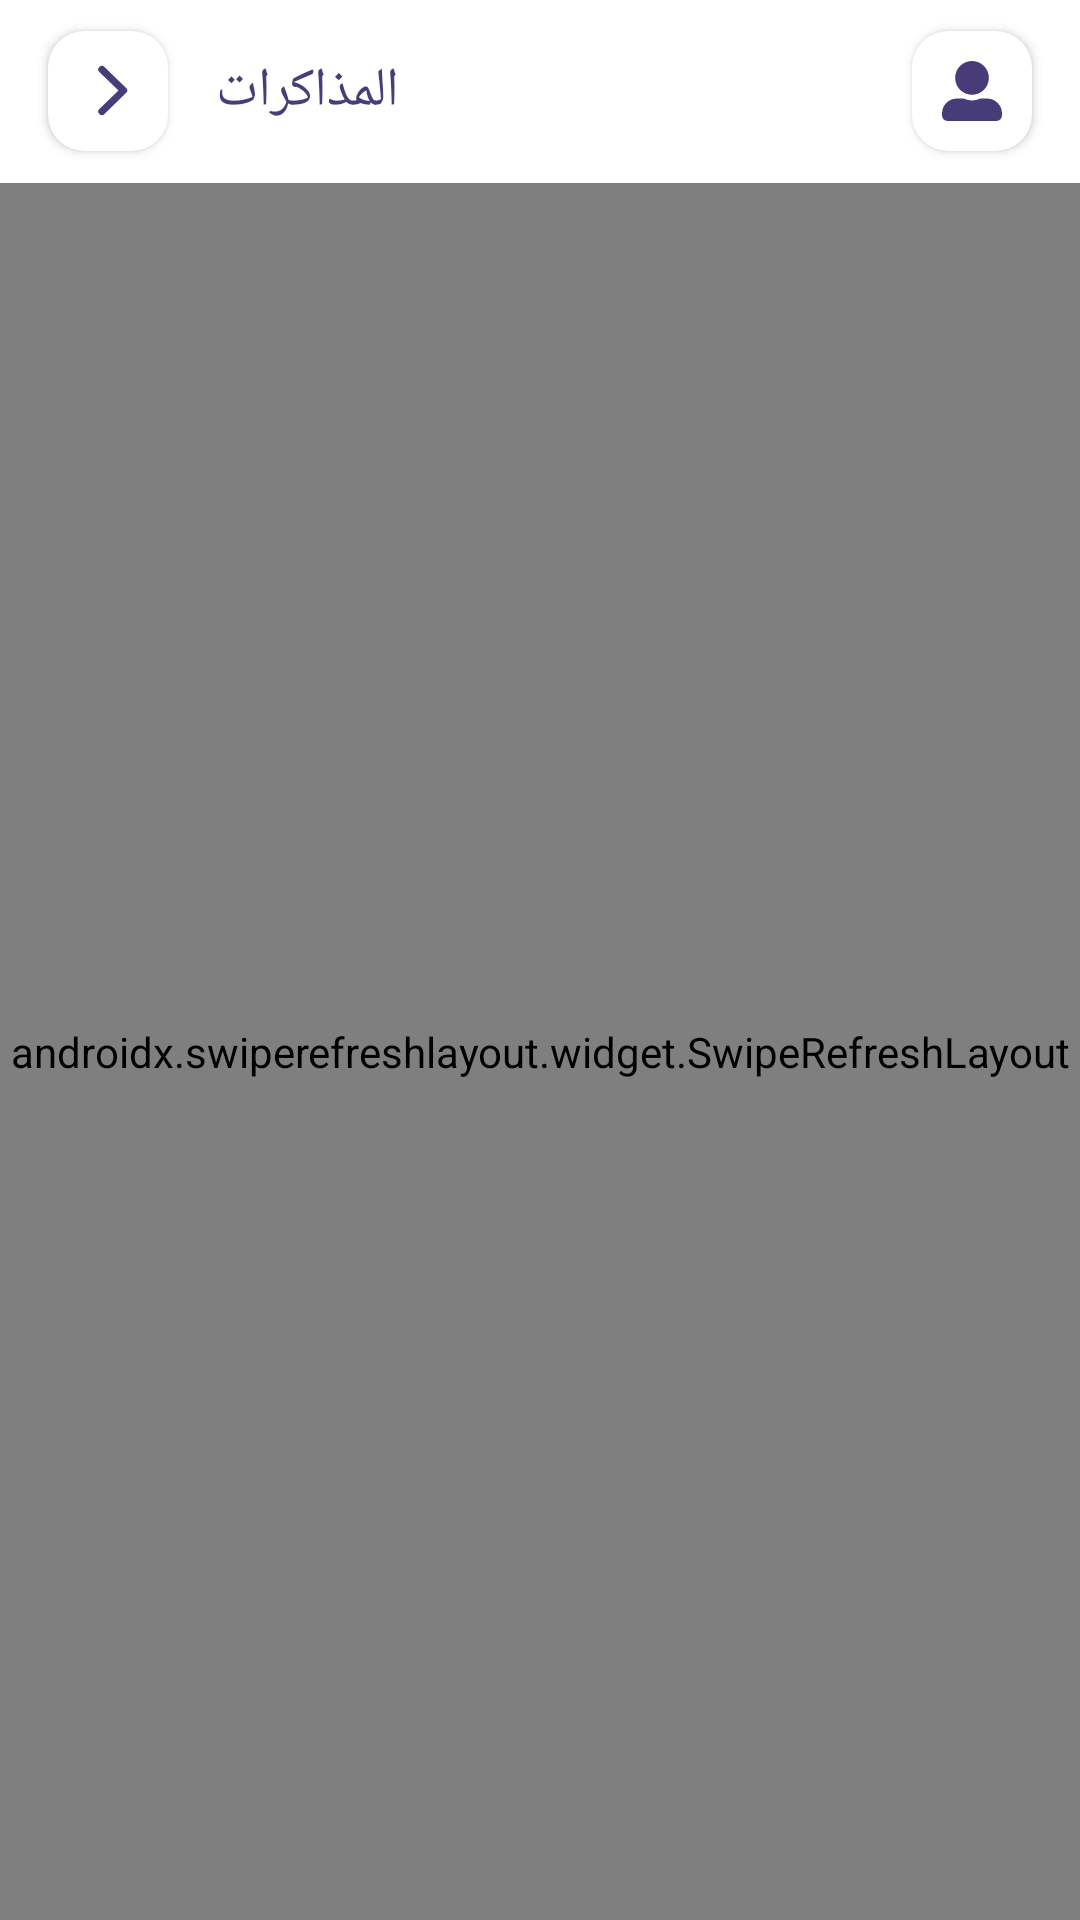

Here is an Android app screen rendered from its layout file. Give the layout XML and the strings, colors and styles it references.
<!-- AndroidManifest.xml: application theme Theme.AleppoCollage -->
<!-- res/layout/fragment_exam_checked.xml -->
<?xml version="1.0" encoding="utf-8"?>
<androidx.constraintlayout.widget.ConstraintLayout xmlns:android="http://schemas.android.com/apk/res/android"    xmlns:app="http://schemas.android.com/apk/res-auto"    xmlns:tools="http://schemas.android.com/tools"    android:layout_width="match_parent"    android:layout_height="match_parent"    android:background="@color/colorWhite"    tools:context=".ui.exam.teacher.get.ExamFragment">    <RelativeLayout        android:id="@+id/relativeCheckedExamBar"        android:layout_width="match_parent"        android:layout_height="wrap_content"        android:visibility="visible"        app:layout_constraintEnd_toEndOf="parent"        app:layout_constraintStart_toStartOf="parent"        app:layout_constraintTop_toTopOf="parent">        <androidx.cardview.widget.CardView            android:id="@+id/cardCheckedExamProfile"            android:layout_width="@dimen/dmSizeCardButtonAppBar"            android:layout_height="@dimen/dmSizeCardButtonAppBar"            android:layout_alignParentEnd="true"            android:layout_centerVertical="true"            android:layout_marginTop="@dimen/dmMarginTop"            android:layout_marginEnd="@dimen/dmMarginEnd"            android:layout_marginBottom="5dp"            android:clickable="true"            android:elevation="@dimen/dmElevationButton"            android:focusable="true"            android:foreground="?attr/selectableItemBackground"            app:cardCornerRadius="@dimen/dmRadiusCardViewAppBar">            <ImageView                android:layout_width="@dimen/dmSizeIconImageAppBar"                android:layout_height="@dimen/dmSizeIconImageAppBar"                android:layout_gravity="center"                android:background="@drawable/ic_profile" />        </androidx.cardview.widget.CardView>        <androidx.cardview.widget.CardView            android:id="@+id/cardCheckedExamBack"            android:layout_width="@dimen/dmSizeCardButtonAppBar"            android:layout_height="@dimen/dmSizeCardButtonAppBar"            android:layout_centerVertical="true"            android:layout_marginStart="@dimen/dmMarginStart"            android:layout_marginTop="@dimen/dmMarginTop"            android:layout_marginBottom="5dp"            android:clickable="true"            android:elevation="16dp"            android:focusable="true"            android:foreground="?attr/selectableItemBackground"            app:cardCornerRadius="@dimen/dmRadiusCardViewAppBar">            <ImageView                android:layout_width="@dimen/dmSizeIconBackAppBar"                android:layout_height="@dimen/dmSizeIconBackAppBar"                android:layout_gravity="center"                android:background="@drawable/ic_back_ward" />        </androidx.cardview.widget.CardView>        <TextView            android:layout_width="wrap_content"            android:layout_height="wrap_content"            android:layout_centerVertical="true"            android:layout_marginStart="@dimen/dmMarginStart"            android:layout_toEndOf="@+id/cardCheckedExamBack"            android:fontFamily="@font/cairo_black"            android:text="@string/strTest"            android:textColor="@color/colorPrimary"            android:textSize="@dimen/dmTextSizeTitleTextView" />    </RelativeLayout>    <androidx.swiperefreshlayout.widget.SwipeRefreshLayout        android:id="@+id/swipeRefreshCheckedExam"        android:layout_width="match_parent"        android:layout_height="0dp"        app:layout_constraintBottom_toBottomOf="parent"        app:layout_constraintEnd_toEndOf="parent"        app:layout_constraintStart_toStartOf="parent"        app:layout_constraintTop_toBottomOf="@+id/relativeCheckedExamBar">        <androidx.constraintlayout.widget.ConstraintLayout            android:layout_width="match_parent"            android:layout_height="wrap_content">            <RelativeLayout                android:id="@+id/relativeLayout2"                android:layout_width="match_parent"                android:layout_height="0dp"                app:layout_constraintBottom_toBottomOf="parent"                app:layout_constraintEnd_toEndOf="parent"                app:layout_constraintStart_toStartOf="parent"                app:layout_constraintTop_toTopOf="parent">                <androidx.recyclerview.widget.RecyclerView                    android:id="@+id/recyclerCheckExam"                    android:layout_width="match_parent"                    android:layout_height="wrap_content"                    android:layout_marginTop="@dimen/dmHalfMarginTop"                    android:layout_marginBottom="@dimen/dmHalfMarginBottom"                    android:orientation="vertical"                    android:paddingStart="@dimen/dmHalfMarginStart"                    android:paddingEnd="@dimen/dmHalfMarginEnd"                    app:layoutManager="androidx.recyclerview.widget.LinearLayoutManager"                    tools:listitem="@layout/item_recycler_student_mark" />                                <com.facebook.shimmer.ShimmerFrameLayout                    android:id="@+id/shimmerAnimationCheckExam"                    android:layout_width="match_parent"                    android:layout_height="wrap_content"                    android:layout_alignParentStart="true"                    android:visibility="gone">                    <LinearLayout                        android:layout_width="match_parent"                        android:layout_height="wrap_content"                        android:orientation="vertical">                        <include layout="@layout/item_recycler_mark_shimmer" />                        <include layout="@layout/item_recycler_mark_shimmer" />                        <include layout="@layout/item_recycler_mark_shimmer" />                        <include layout="@layout/item_recycler_mark_shimmer" />                    </LinearLayout>                </com.facebook.shimmer.ShimmerFrameLayout>            </RelativeLayout>            <ImageView                android:id="@+id/imgExamChooseGroup"                android:layout_width="wrap_content"                android:layout_height="wrap_content"                android:src="@drawable/ic_aplus"                app:layout_constraintBottom_toBottomOf="parent"                app:layout_constraintEnd_toEndOf="parent"                app:layout_constraintStart_toStartOf="parent"                app:layout_constraintTop_toTopOf="@+id/relativeLayout2" />        </androidx.constraintlayout.widget.ConstraintLayout>    </androidx.swiperefreshlayout.widget.SwipeRefreshLayout></androidx.constraintlayout.widget.ConstraintLayout>
<!-- res/layout/item_recycler_student_mark.xml (included above) -->
<?xml version="1.0" encoding="utf-8"?>
<androidx.constraintlayout.widget.ConstraintLayout xmlns:android="http://schemas.android.com/apk/res/android"
    xmlns:app="http://schemas.android.com/apk/res-auto"
    android:layout_width="match_parent"
    android:layout_height="wrap_content"
    android:clickable="true"
    android:layout_margin="8dp"
    android:focusable="true">

    <View
        android:id="@+id/relativeLayout7"
        android:layout_width="0dp"
        android:layout_height="40dp"
        android:layout_marginEnd="@dimen/dmMarginEnd"
        android:background="@drawable/ripple_item_mark_student"
        app:layout_constraintBottom_toBottomOf="parent"
        app:layout_constraintEnd_toEndOf="parent"
        app:layout_constraintStart_toStartOf="parent"
        app:layout_constraintTop_toTopOf="parent" />

    <View
        android:id="@+id/imageView3"
        android:layout_width="50dp"
        android:layout_height="50dp"
        android:background="@drawable/bg_item_mark"
        android:gravity="center"
        app:layout_constraintBottom_toBottomOf="parent"
        app:layout_constraintEnd_toEndOf="parent"
        app:layout_constraintTop_toTopOf="parent"/>

    <TextView
        android:id="@+id/txtRecyclerStudentMarkName"
        android:layout_width="wrap_content"
        android:layout_height="wrap_content"
        android:layout_alignParentEnd="true"
        android:layout_marginStart="10dp"
        android:fontFamily="@font/cairo_bold"
        android:text="اسم الطالب"
        android:textColor="@color/colorPrimary"
        android:textSize="18sp"
        app:layout_constraintBottom_toBottomOf="parent"
        app:layout_constraintStart_toEndOf="@+id/viewRecyclerStudentMarkState"
        app:layout_constraintTop_toTopOf="parent" />

    <View
        android:id="@+id/viewRecyclerStudentMarkState"
        android:layout_width="17dp"
        android:layout_height="17dp"
        android:layout_centerVertical="true"
        android:layout_marginStart="25dp"
        android:background="@drawable/bg_rounded_green"
        app:layout_constraintBottom_toBottomOf="@+id/relativeLayout7"
        app:layout_constraintStart_toStartOf="@+id/relativeLayout7"
        app:layout_constraintTop_toTopOf="@+id/relativeLayout7" />

    <TextView
        android:id="@+id/txtRecyclerStudentMark"
        android:layout_width="wrap_content"
        android:layout_height="wrap_content"
        android:text="100"
        android:fontFamily="@font/cairo_regular"
        android:textColor="@color/colorWhite"
        app:layout_constraintBottom_toBottomOf="parent"
        app:layout_constraintEnd_toEndOf="@+id/imageView3"
        app:layout_constraintStart_toStartOf="@+id/imageView3"
        app:layout_constraintTop_toTopOf="@+id/imageView3" />

</androidx.constraintlayout.widget.ConstraintLayout>
<!-- res/layout/item_recycler_mark_shimmer.xml (included above) -->
<?xml version="1.0" encoding="utf-8"?>
<androidx.cardview.widget.CardView xmlns:android="http://schemas.android.com/apk/res/android"    xmlns:app="http://schemas.android.com/apk/res-auto"    android:layout_width="match_parent"    android:layout_height="100dp"    android:layout_margin="8dp"    android:clickable="true"    android:elevation="8dp"    android:focusable="true"    android:foreground="?attr/selectableItemBackground"    app:cardCornerRadius="18dp">    <RelativeLayout        android:layout_width="match_parent"        android:layout_height="match_parent"        android:background="@color/colorWhite">        <RelativeLayout            android:layout_width="60dp"            android:layout_height="70dp"            android:layout_centerVertical="true">            <ImageView                android:layout_width="wrap_content"                android:layout_height="wrap_content"                android:layout_alignParentBottom="true"                android:layout_centerHorizontal="true"                android:src="@drawable/ic_mark" />        </RelativeLayout>        <TextView            android:id="@+id/txtRecyclerMarkExamName"            android:layout_width="250dp"            android:layout_height="15dp"            android:layout_margin="8dp"            android:layout_centerHorizontal="true"            android:background="@drawable/bg_shimmer_text"/>        <TextView            android:id="@+id/txt2"            android:layout_width="150dp"            android:layout_below="@+id/txtRecyclerMarkExamName"            android:layout_height="12sp"            android:layout_margin="8dp"            android:layout_centerHorizontal="true"            android:background="@drawable/bg_shimmer_text"/>        <TextView            android:id="@+id/txt3"            android:layout_width="100dp"            android:layout_height="10dp"            android:layout_margin="8dp"            android:layout_centerHorizontal="true"            android:layout_below="@+id/txt2"            android:background="@drawable/bg_shimmer_text"/>    </RelativeLayout></androidx.cardview.widget.CardView>
<!-- resources referenced by this layout -->
<resources>
  <color name="colorPrimary">#493D79</color>
  <color name="colorWhite">#fff</color>
  <dimen name="dmElevationButton">16dp</dimen>
  <dimen name="dmHalfMarginBottom">8dp</dimen>
  <dimen name="dmHalfMarginEnd">8dp</dimen>
  <dimen name="dmHalfMarginStart">8dp</dimen>
  <dimen name="dmHalfMarginTop">8dp</dimen>
  <dimen name="dmMarginEnd">16dp</dimen>
  <dimen name="dmMarginStart">16dp</dimen>
  <dimen name="dmMarginTop">16dp</dimen>
  <dimen name="dmRadiusCardViewAppBar">12dp</dimen>
  <dimen name="dmSizeCardButtonAppBar">40dp</dimen>
  <dimen name="dmSizeIconBackAppBar">35dp</dimen>
  <dimen name="dmSizeIconImageAppBar">20dp</dimen>
  <dimen name="dmTextSizeTitleTextView">18sp</dimen>
  <!-- drawable bg_rounded_green (drawable) -->
  <?xml version="1.0" encoding="utf-8"?>
  <shape xmlns:android="http://schemas.android.com/apk/res/android">
  
      <solid android:color="@color/colorGreenDark"/>
      <corners android:radius="500dp"/>
      <stroke
          android:width="2dp"
          android:color="@color/colorGreenDark"/>
  
  </shape>
  <!-- drawable bg_shimmer_text (drawable) -->
  <?xml version="1.0" encoding="utf-8"?>
  <shape xmlns:android="http://schemas.android.com/apk/res/android">    <solid android:color="@color/colorShimmer"/>    <corners android:radius="32dp"/></shape>
  <!-- drawable ic_back_ward (drawable) -->
  <vector xmlns:android="http://schemas.android.com/apk/res/android"
      android:width="40dp"
      android:height="40dp"
      android:viewportWidth="40"
      android:viewportHeight="40">
    <path
        android:pathData="M24.19,19.997 L16.89,12.913a1.307,1.307 0,0 1,0 -1.891,1.418 1.418,0 0,1 1.951,-0l8.263,8.026a1.309,1.309 0,0 1,0.04 1.846L18.851,28.977A1.414,1.414 0,0 1,16.9 28.977a1.307,1.307 135,0 1,0 -1.891Z"
        android:fillColor="#493d79"/>
  </vector>
  <!-- drawable ic_profile (drawable) -->
  <vector xmlns:android="http://schemas.android.com/apk/res/android"
      android:width="19.903dp"
      android:height="19.903dp"
      android:viewportWidth="19.903"
      android:viewportHeight="19.903">
    <path
        android:pathData="M9.952,11.2a5.6,5.6 0,1 0,-5.6 -5.6A5.6,5.6 0,0 0,9.952 11.2ZM14.928,12.444L12.786,12.444a6.767,6.767 0,0 1,-5.668 0L4.976,12.444A4.975,4.975 0,0 0,0 17.415v0.622A1.866,1.866 0,0 0,1.866 19.9L18.037,19.9A1.866,1.866 0,0 0,19.9 18.037v-0.622A4.975,4.975 0,0 0,14.927 12.44Z"
        android:fillColor="#483c78"/>
  </vector>
  <string name="strTest">المذاكرات</string>
  <style name="Theme.AleppoCollage" parent="Theme.AppCompat.DayNight.NoActionBar">
          <item name="colorPrimary">@color/colorPrimary</item>
          <item name="colorPrimaryVariant">@color/colorPrimary</item>
          <item name="colorOnPrimary">@color/colorWhite</item>
          <item name="android:forceDarkAllowed" tools:targetApi="q">false</item>
          <item name="android:windowLightStatusBar" tools:targetApi="m">true</item>
          <item name="android:windowTranslucentStatus" tools:targetApi="kitkat">true</item>
          <item name="android:statusBarColor" tools:targetApi="l">?attr/colorPrimaryVariant</item>
      </style>
  <color name="colorGreenDark">#81B23F</color>
  <color name="colorShimmer">#B5BBC4</color>
</resources>
